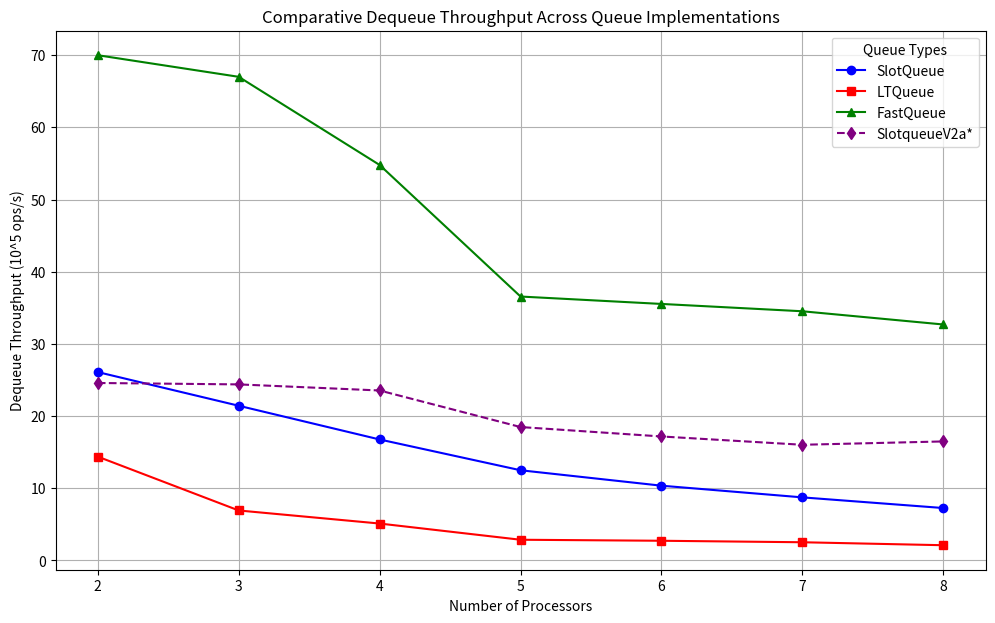
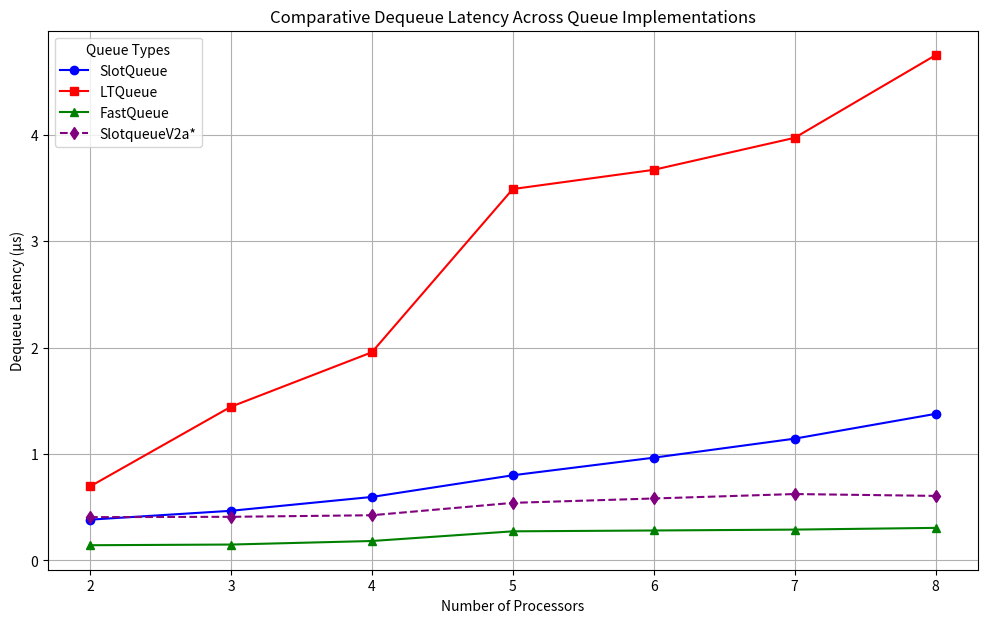
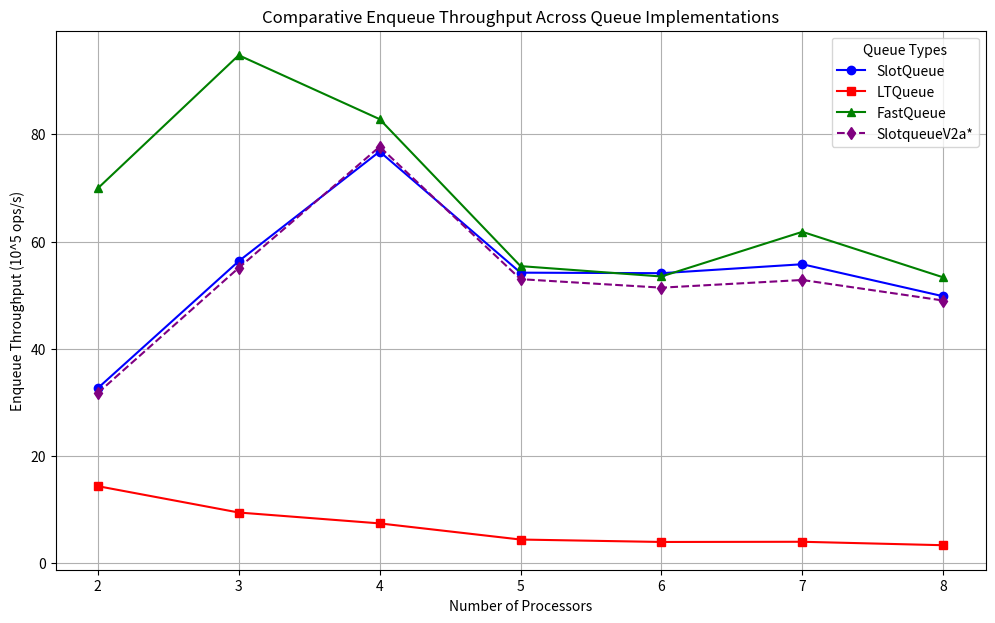
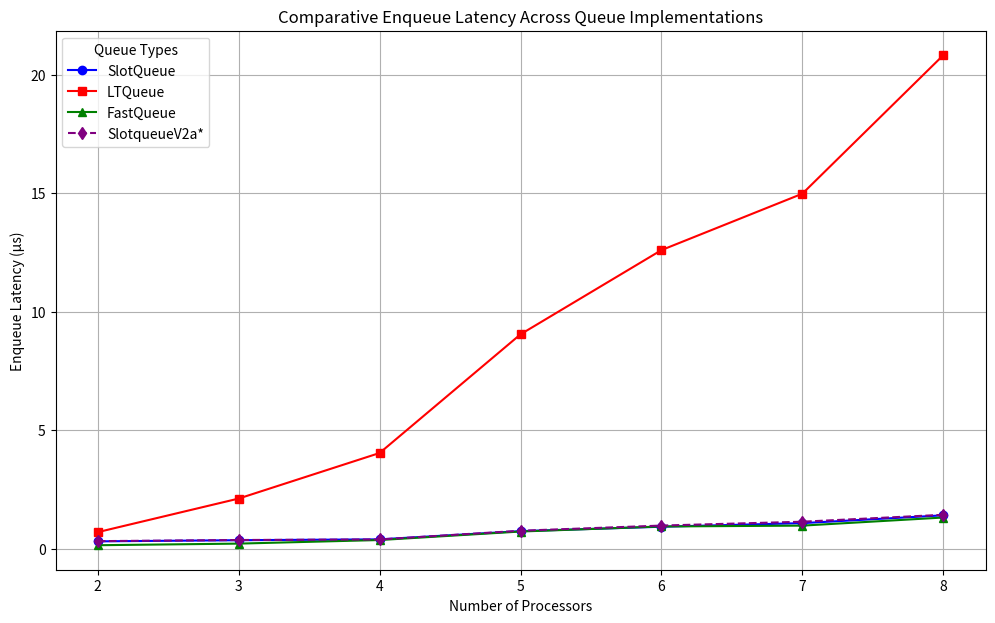
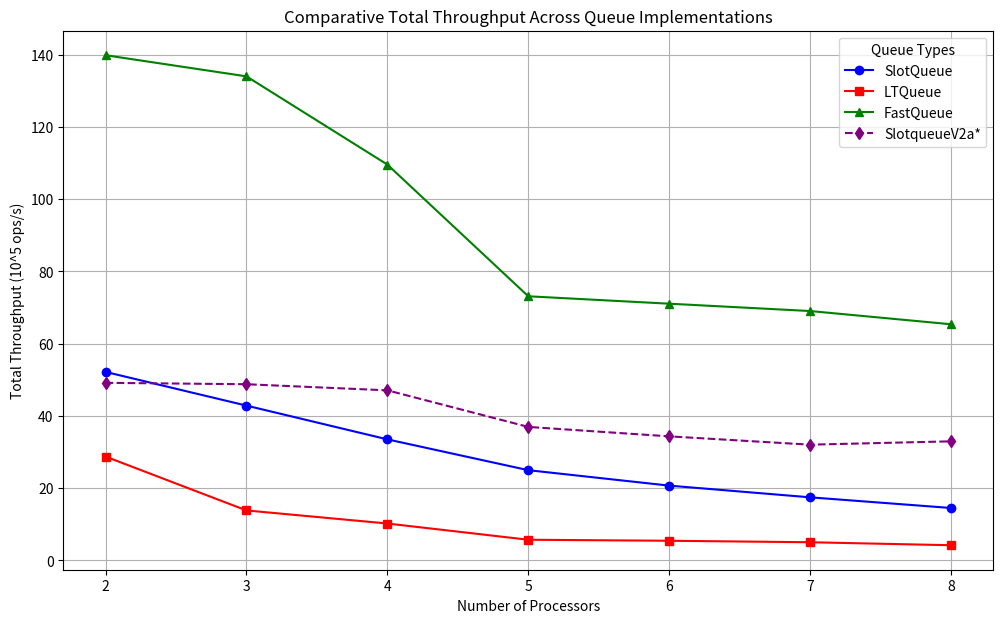

Python code for these plots, in order:
import matplotlib.pyplot as plt
import os

# Ensure the output directory exists
output_dir = "hp-elitebook/by-processes/"
os.makedirs(output_dir, exist_ok=True)

# Data for processors and queue types
processors = [2, 3, 4, 5, 6, 7, 8]

# Data for different queues and metrics
queue_data = {
    "SlotQueue": {
        "dequeue_throughput": [
            26.0932,
            21.4304,
            16.7575,
            12.4927,
            10.3544,
            8.73542,
            7.25827,
        ],
        "dequeue_latency": [
            0.383242,
            0.466626,
            0.596749,
            0.800467,
            0.965774,
            1.14476,
            1.37774,
        ],
        "enqueue_throughput": [
            32.6573,
            56.3488,
            76.7984,
            54.206,
            54.1057,
            55.7776,
            49.7986,
        ],
        "enqueue_latency": [
            0.30621,
            0.354933,
            0.390634,
            0.737928,
            0.924122,
            1.0757,
            1.40567,
        ],
        "total_throughput": [
            52.1864,
            42.8609,
            33.515,
            24.9855,
            20.7088,
            17.4709,
            14.5166,
        ],
    },
    "LTQueue": {
        "dequeue_throughput": [
            14.3766,
            6.92064,
            5.11002,
            2.86405,
            2.72307,
            2.51691,
            2.10536,
        ],
        "dequeue_latency": [
            0.695576,
            1.44495,
            1.95694,
            3.49156,
            3.67232,
            3.97312,
            4.74979,
        ],
        "enqueue_throughput": [
            14.3794,
            9.46117,
            7.43125,
            4.42041,
            3.96698,
            4.00366,
            3.36004,
        ],
        "enqueue_latency": [
            0.695442,
            2.11391,
            4.03701,
            9.04897,
            12.6041,
            14.9863,
            20.8332,
        ],
        "total_throughput": [
            28.7495,
            13.8413,
            10.22,
            5.72811,
            5.44616,
            5.03383,
            4.21072,
        ],
    },
    "FastQueue": {
        "dequeue_throughput": [
            69.9974,
            67.0051,
            54.7925,
            36.563,
            35.5371,
            34.521,
            32.69,
        ],
        "dequeue_latency": [
            0.142862,
            0.149242,
            0.182507,
            0.273501,
            0.281396,
            0.289678,
            0.305903,
        ],
        "enqueue_throughput": [
            69.9339,
            94.7672,
            82.8406,
            55.4256,
            53.4916,
            61.8244,
            53.3256,
        ],
        "enqueue_latency": [
            0.142992,
            0.211044,
            0.362142,
            0.721691,
            0.934731,
            0.970492,
            1.3127,
        ],
        "total_throughput": [
            139.86,
            134.01,
            109.585,
            73.1261,
            71.0743,
            69.0422,
            65.3803,
        ],
    },
    "SlotqueueV2a": {
        "dequeue_throughput": [
            24.5842,
            24.3886,
            23.5447,
            18.4806,
            17.174,
            16.0234,
            16.4853,
        ],
        "dequeue_latency": [
            0.406766,
            0.410027,
            0.424724,
            0.541109,
            0.582274,
            0.624086,
            0.606602,
        ],
        "enqueue_throughput": [
            31.7521,
            55.099,
            77.695,
            52.9901,
            51.4058,
            52.8412,
            49.0054,
        ],
        "enqueue_latency": [
            0.31494,
            0.362983,
            0.386125,
            0.754859,
            0.972652,
            1.13548,
            1.42841,
        ],
        "total_throughput": [
            49.1684,
            48.7773,
            47.0895,
            36.9612,
            34.3482,
            32.0469,
            32.9707,
        ],
    },
}

# Metrics to plot
metrics = [
    "dequeue_throughput",
    "dequeue_latency",
    "enqueue_throughput",
    "enqueue_latency",
    "total_throughput",
]

# Metric labels and units
metric_labels = {
    "dequeue_throughput": ("Dequeue Throughput", "10^5 ops/s"),
    "dequeue_latency": ("Dequeue Latency", "μs"),
    "enqueue_throughput": ("Enqueue Throughput", "10^5 ops/s"),
    "enqueue_latency": ("Enqueue Latency", "μs"),
    "total_throughput": ("Total Throughput", "10^5 ops/s"),
}

# Color and marker styles for each queue
queue_styles = {
    "SlotQueue": {"color": "blue", "marker": "o"},
    "LTQueue": {"color": "red", "marker": "s"},
    "FastQueue": {"color": "green", "marker": "^"},
    "SlotqueueV2a": {"color": "purple", "marker": "d", "linestyle": "--"},
}

# Generate merged plots for each metric
for metric in metrics:
    # Create a new figure for each metric
    plt.figure(figsize=(12, 7))

    # Plot data for each queue
    for queue_name, queue_metrics in queue_data.items():
        style = queue_styles[queue_name]
        plt.plot(
            processors,
            queue_metrics[metric],
            color=style["color"],
            marker=style["marker"],
            linestyle=style.get("linestyle", "-"),
            label=f"{queue_name}{'*' if queue_name == 'SlotqueueV2a' else ''}",
        )

    # Set title and labels
    title, unit = metric_labels[metric]
    plt.title(f"Comparative {title} Across Queue Implementations")
    plt.xlabel("Number of Processors")
    plt.ylabel(f"{title} ({unit})")

    # Add grid and legend
    plt.grid(True)
    plt.legend(title="Queue Types", loc="best")

    # Save the plot
    filename = f"{output_dir}/{metric}_comparison.png"
    plt.savefig(filename)
    plt.close()  # Close the figure to free up memory

print("All comparative plots have been generated in the 'hp-elitebook/by-processes' folder.")
print(
    "Note: SlotqueueV2a is marked with an asterisk (*) in the legend to indicate it is experimental."
)
